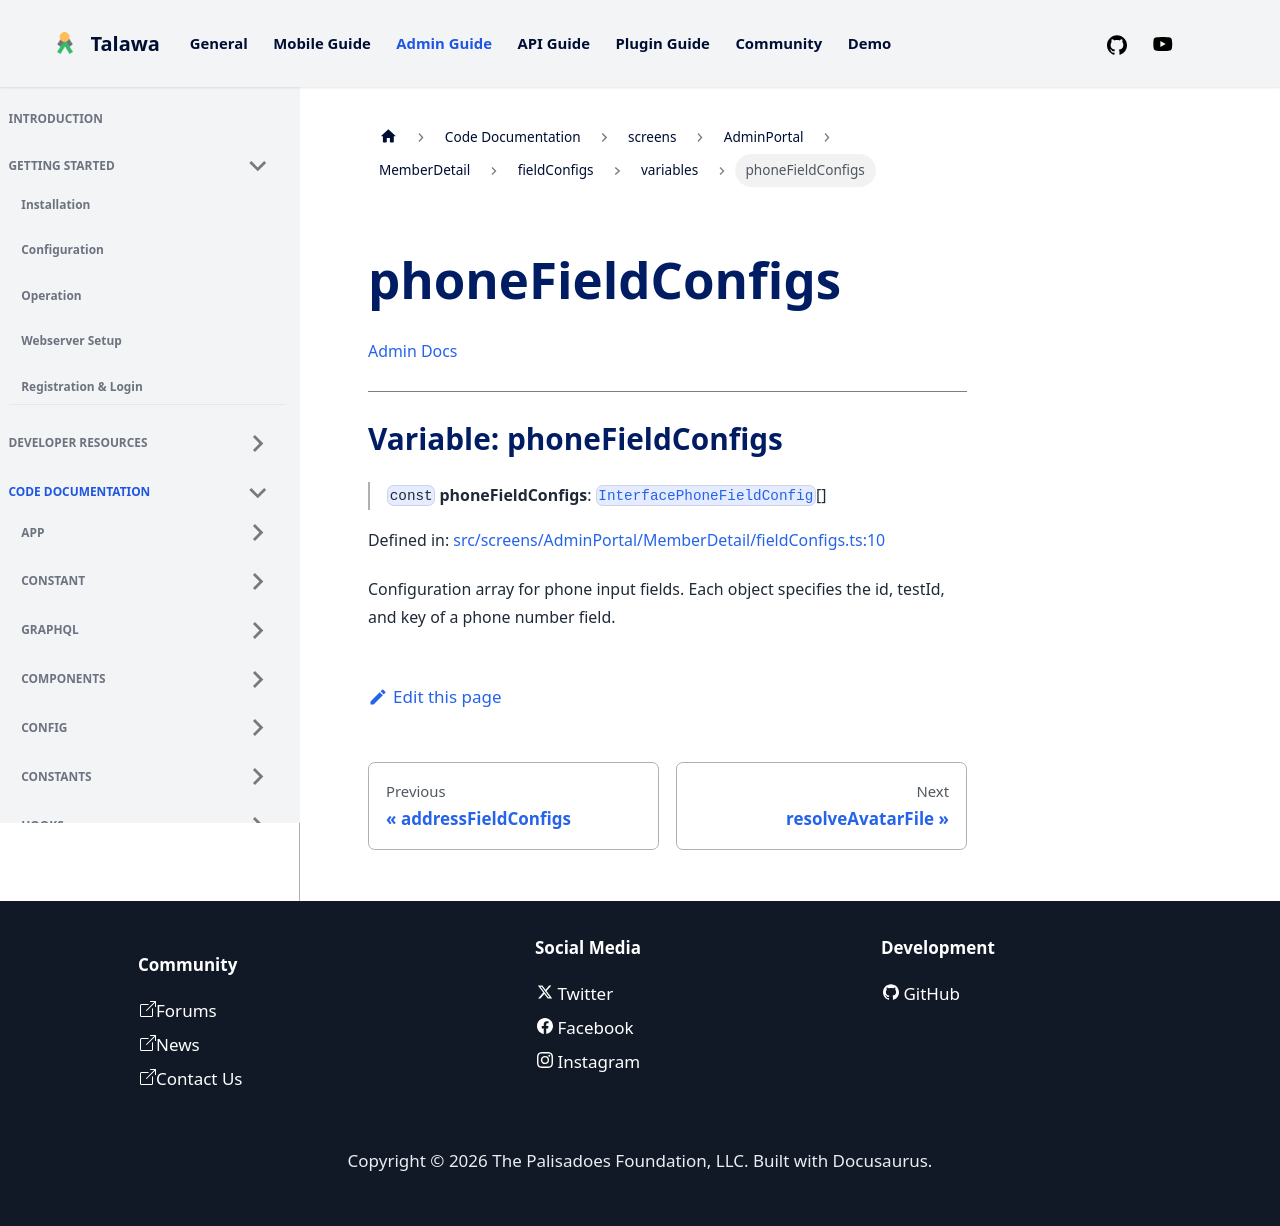

repository: PalisadoesFoundation/talawa-admin · page: docs/auto-docs/screens/AdminPortal/MemberDetail/fieldConfigs/variables/phoneFieldConfigs/index.html · generator: docusaurus

[Admin Docs](/)

***

# Variable: phoneFieldConfigs

> `const` **phoneFieldConfigs**: [`InterfacePhoneFieldConfig`](../../../../../types/AdminPortal/MemberDetail/interface/interfaces/InterfacePhoneFieldConfig.md)[]

Defined in: [src/screens/AdminPortal/MemberDetail/fieldConfigs.ts:10](https://github.com/PalisadoesFoundation/talawa-admin/blob/main/src/screens/AdminPortal/MemberDetail/fieldConfigs.ts#L10)

Configuration array for phone input fields.
Each object specifies the id, testId, and key of a phone number field.
